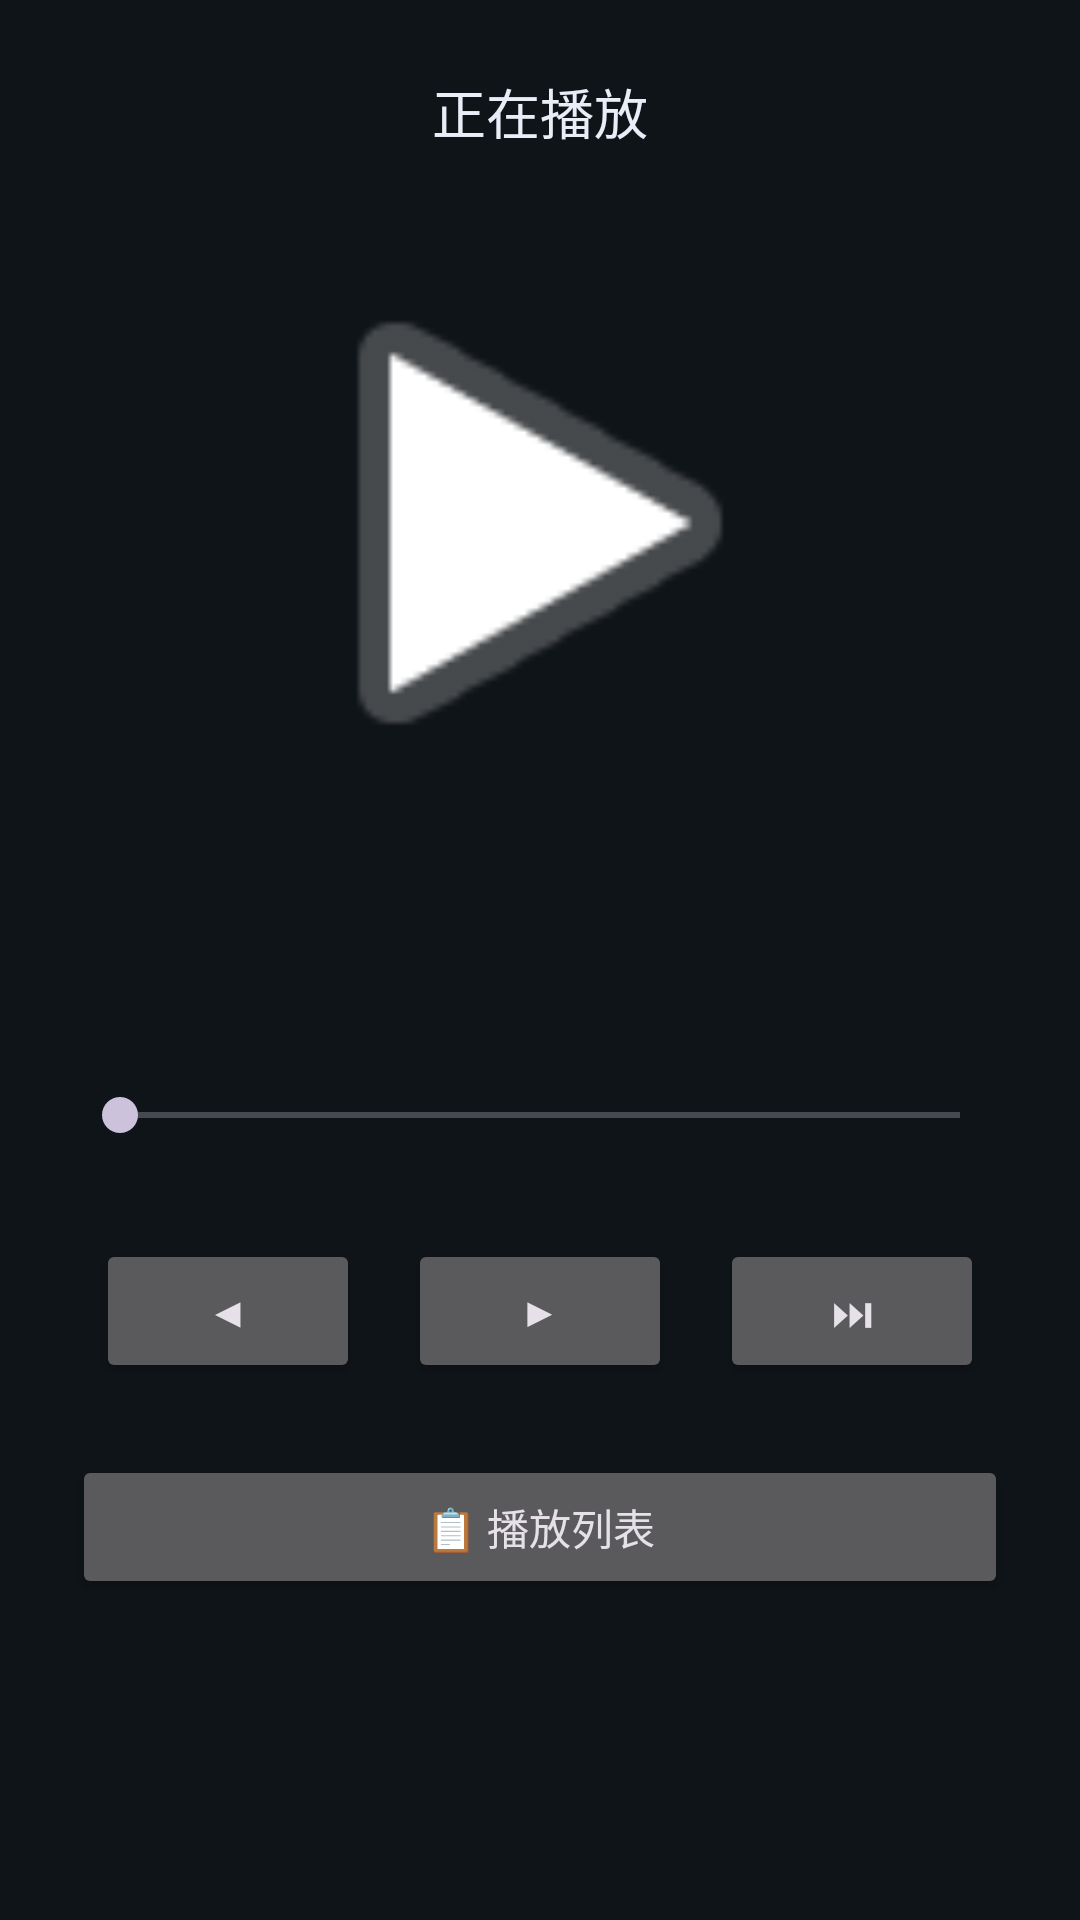

Write the Android layout XML for this screen, with the resource values it uses.
<!-- AndroidManifest.xml: application theme Theme.Xiaoyu -->
<!-- res/layout/activity_player.xml -->
<?xml version="1.0" encoding="utf-8"?>
<LinearLayout xmlns:android="http://schemas.android.com/apk/res/android"
    android:layout_width="match_parent"
    android:layout_height="match_parent"
    android:background="@color/xiaoyu_bg"
    android:gravity="center_horizontal"
    android:orientation="vertical"
    android:padding="24dp">

    <TextView
        android:layout_width="wrap_content"
        android:layout_height="wrap_content"
        android:text="@string/now_playing"
        android:textColor="@color/xiaoyu_text"
        android:textSize="18sp" />

    <ImageView
        android:id="@+id/coverArt"
        android:layout_width="200dp"
        android:layout_height="200dp"
        android:layout_marginTop="24dp"
        android:contentDescription="@string/cover_art"
        android:scaleType="centerCrop"
        android:src="@android:drawable/ic_media_play" />

    <TextView
        android:id="@+id/trackTitle"
        android:layout_width="wrap_content"
        android:layout_height="wrap_content"
        android:layout_marginTop="16dp"
        android:textColor="@color/xiaoyu_primary"
        android:textSize="22sp" />

    <TextView
        android:id="@+id/trackArtist"
        android:layout_width="wrap_content"
        android:layout_height="wrap_content"
        android:textColor="@color/xiaoyu_muted" />

    <SeekBar
        android:id="@+id/progressBar"
        android:layout_width="match_parent"
        android:layout_height="wrap_content"
        android:layout_marginTop="24dp" />

    <TextView
        android:id="@+id/progressText"
        android:layout_width="wrap_content"
        android:layout_height="wrap_content"
        android:textColor="@color/xiaoyu_muted"
        android:textSize="12sp" />

    <LinearLayout
        android:layout_width="match_parent"
        android:layout_height="wrap_content"
        android:layout_marginTop="16dp"
        android:gravity="center"
        android:orientation="horizontal">

        <Button
            android:id="@+id/btnPrevious"
            android:layout_width="wrap_content"
            android:layout_height="wrap_content"
            android:text="◀" />

        <Button
            android:id="@+id/btnPlayPause"
            android:layout_width="wrap_content"
            android:layout_height="wrap_content"
            android:layout_marginHorizontal="16dp"
            android:text="▶" />

        <Button
            android:id="@+id/btnNext"
            android:layout_width="wrap_content"
            android:layout_height="wrap_content"
            android:text="⏭" />
    </LinearLayout>

    <Button
        android:id="@+id/btnRadioSwitch"
        android:layout_width="match_parent"
        android:layout_height="wrap_content"
        android:layout_marginTop="8dp"
        android:text="换台"
        android:visibility="gone" />

    <Button
        android:id="@+id/btnQueue"
        android:layout_width="match_parent"
        android:layout_height="wrap_content"
        android:layout_marginTop="24dp"
        android:text="@string/queue_title" />
</LinearLayout>
<!-- resources referenced by this layout -->
<resources>
  <color name="xiaoyu_bg">#0f1419</color>
  <color name="xiaoyu_muted">#8b9bb8</color>
  <color name="xiaoyu_primary">#5eead4</color>
  <color name="xiaoyu_text">#e8eef7</color>
  <string name="cover_art">专辑封面</string>
  <string name="now_playing">正在播放</string>
  <string name="queue_title">📋 播放列表</string>
  <style name="Theme.Xiaoyu" parent="Theme.Material3.Dark.NoActionBar">
          <item name="colorPrimary">@color/xiaoyu_primary</item>
          <item name="android:statusBarColor">@color/xiaoyu_bg</item>
          <item name="android:navigationBarColor">@color/xiaoyu_bg</item>
          <item name="android:windowBackground">@color/xiaoyu_bg</item>
      </style>
</resources>
